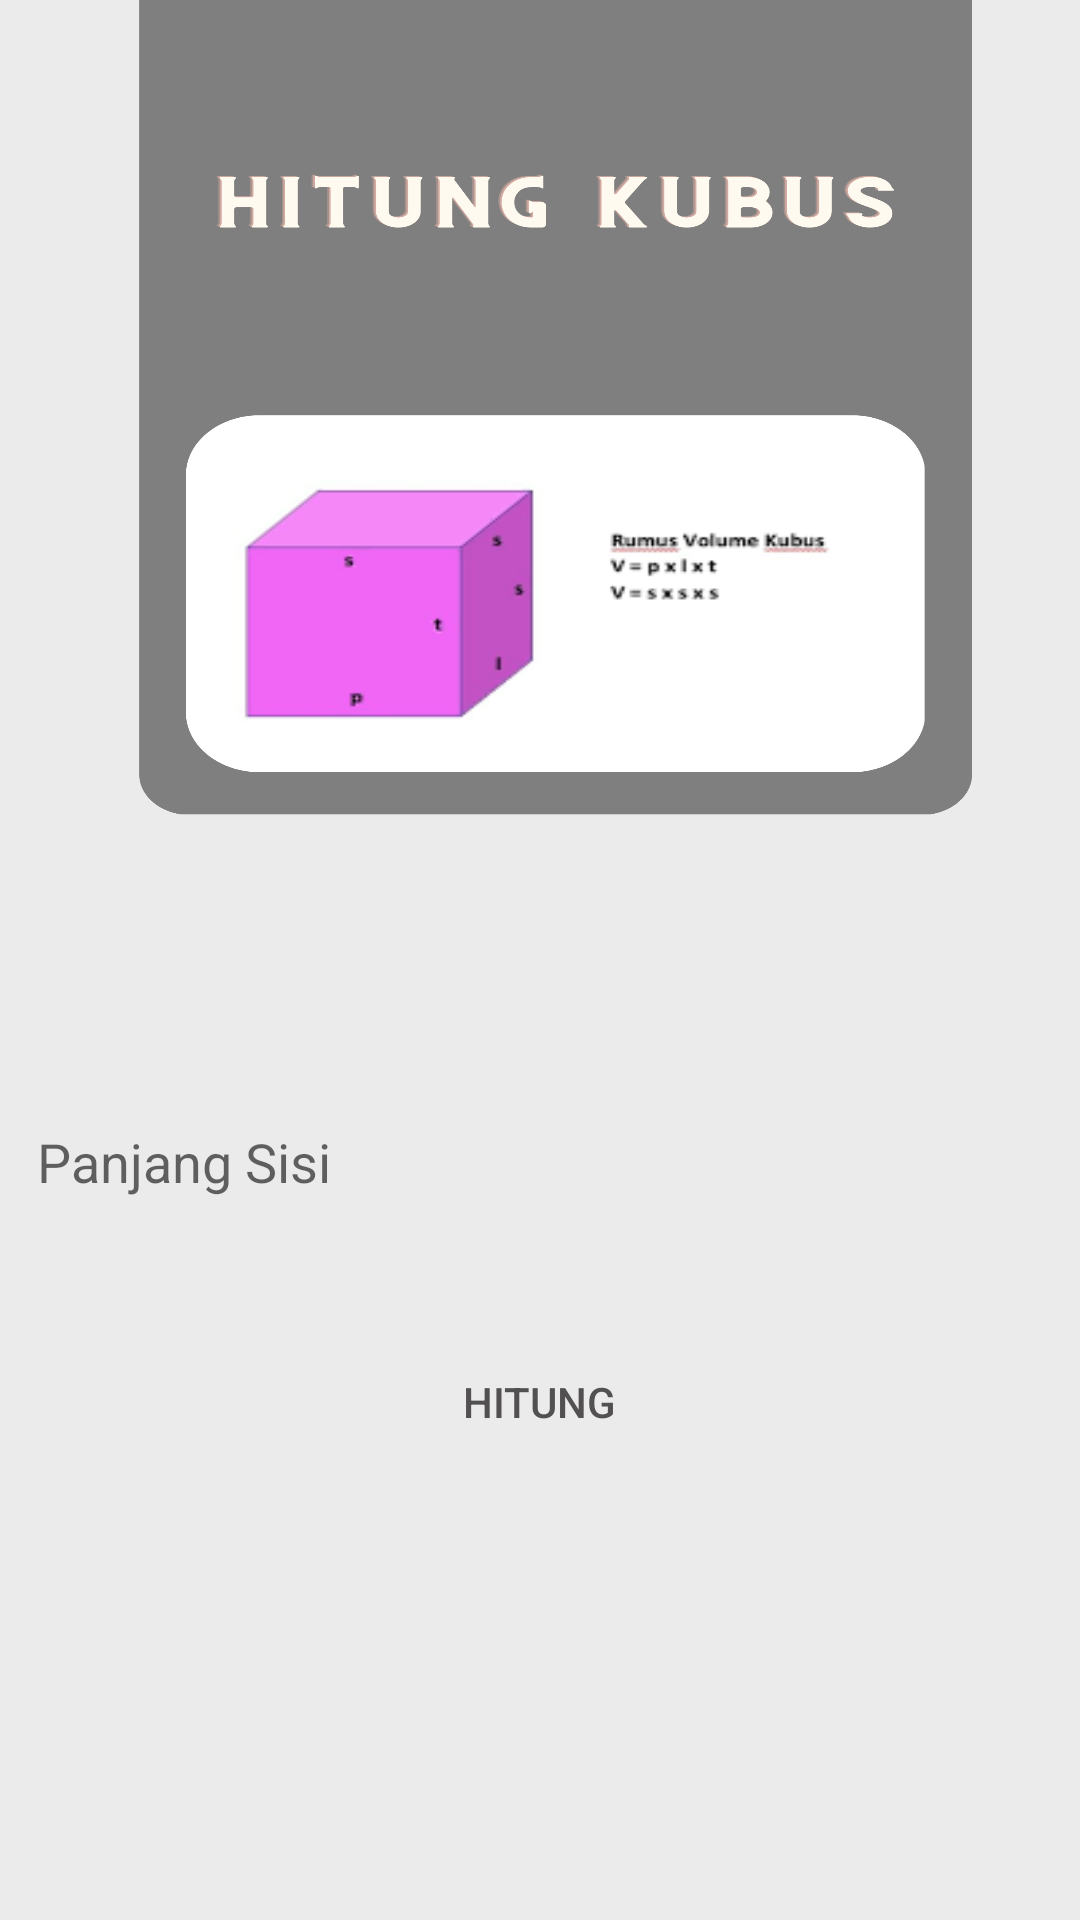

Layout XML and referenced resources for this Android screen:
<!-- AndroidManifest.xml: application theme Theme.TugasNramadhan -->
<!-- res/layout/activity_kubus1.xml -->
<?xml version="1.0" encoding="utf-8"?>
<LinearLayout xmlns:android="http://schemas.android.com/apk/res/android"
    xmlns:tools="http://schemas.android.com/tools"
    android:id="@+id/main"
    android:layout_width="match_parent"
    android:layout_height="match_parent"
    tools:context=".PersegiPanjang"
    android:orientation="vertical"
    android:background="@drawable/kubus_ui"
    android:gravity="center_vertical">

    <LinearLayout
        android:layout_width="match_parent"
        android:layout_height="wrap_content"
        android:gravity="center"
        android:layout_marginTop="250dp"
        android:orientation="vertical">
        <EditText
            android:id="@+id/editTextSisi"
            android:layout_width="355dp"
            android:layout_height="60dp"
            android:layout_margin="10dp"
            android:layout_marginTop="8dp"
            android:background="@drawable/edittext"
            android:backgroundTint="#CCC9C9"
            android:hint="Panjang Sisi"
            android:inputType="numberDecimal"
            android:padding="10dp" />

        <Button
            android:id="@+id/buttonHitung"
            android:layout_width="355dp"
            android:layout_height="60dp"
            android:layout_margin="10dp"
            android:backgroundTint="#7F7F7F"
            android:textColor="#525050"
            android:background="@drawable/edittext"
            android:layout_marginTop="16dp"
            android:text="Hitung" />


        <TextView
            android:id="@+id/textViewHasil"
            android:layout_width="wrap_content"
            android:layout_height="wrap_content"
            android:text=""
            android:textStyle="bold"
            android:layout_marginTop="16dp" />
    </LinearLayout>

</LinearLayout>
<!-- resources referenced by this layout -->
<resources>
  <!-- drawable kubus_ui: png bitmap (drawable, 212677 bytes) -->
  <style name="Theme.TugasNramadhan" parent="Base.Theme.TugasNramadhan" />
  <style name="Base.Theme.TugasNramadhan" parent="Theme.AppCompat.Light.NoActionBar">
          
          
      </style>
</resources>
